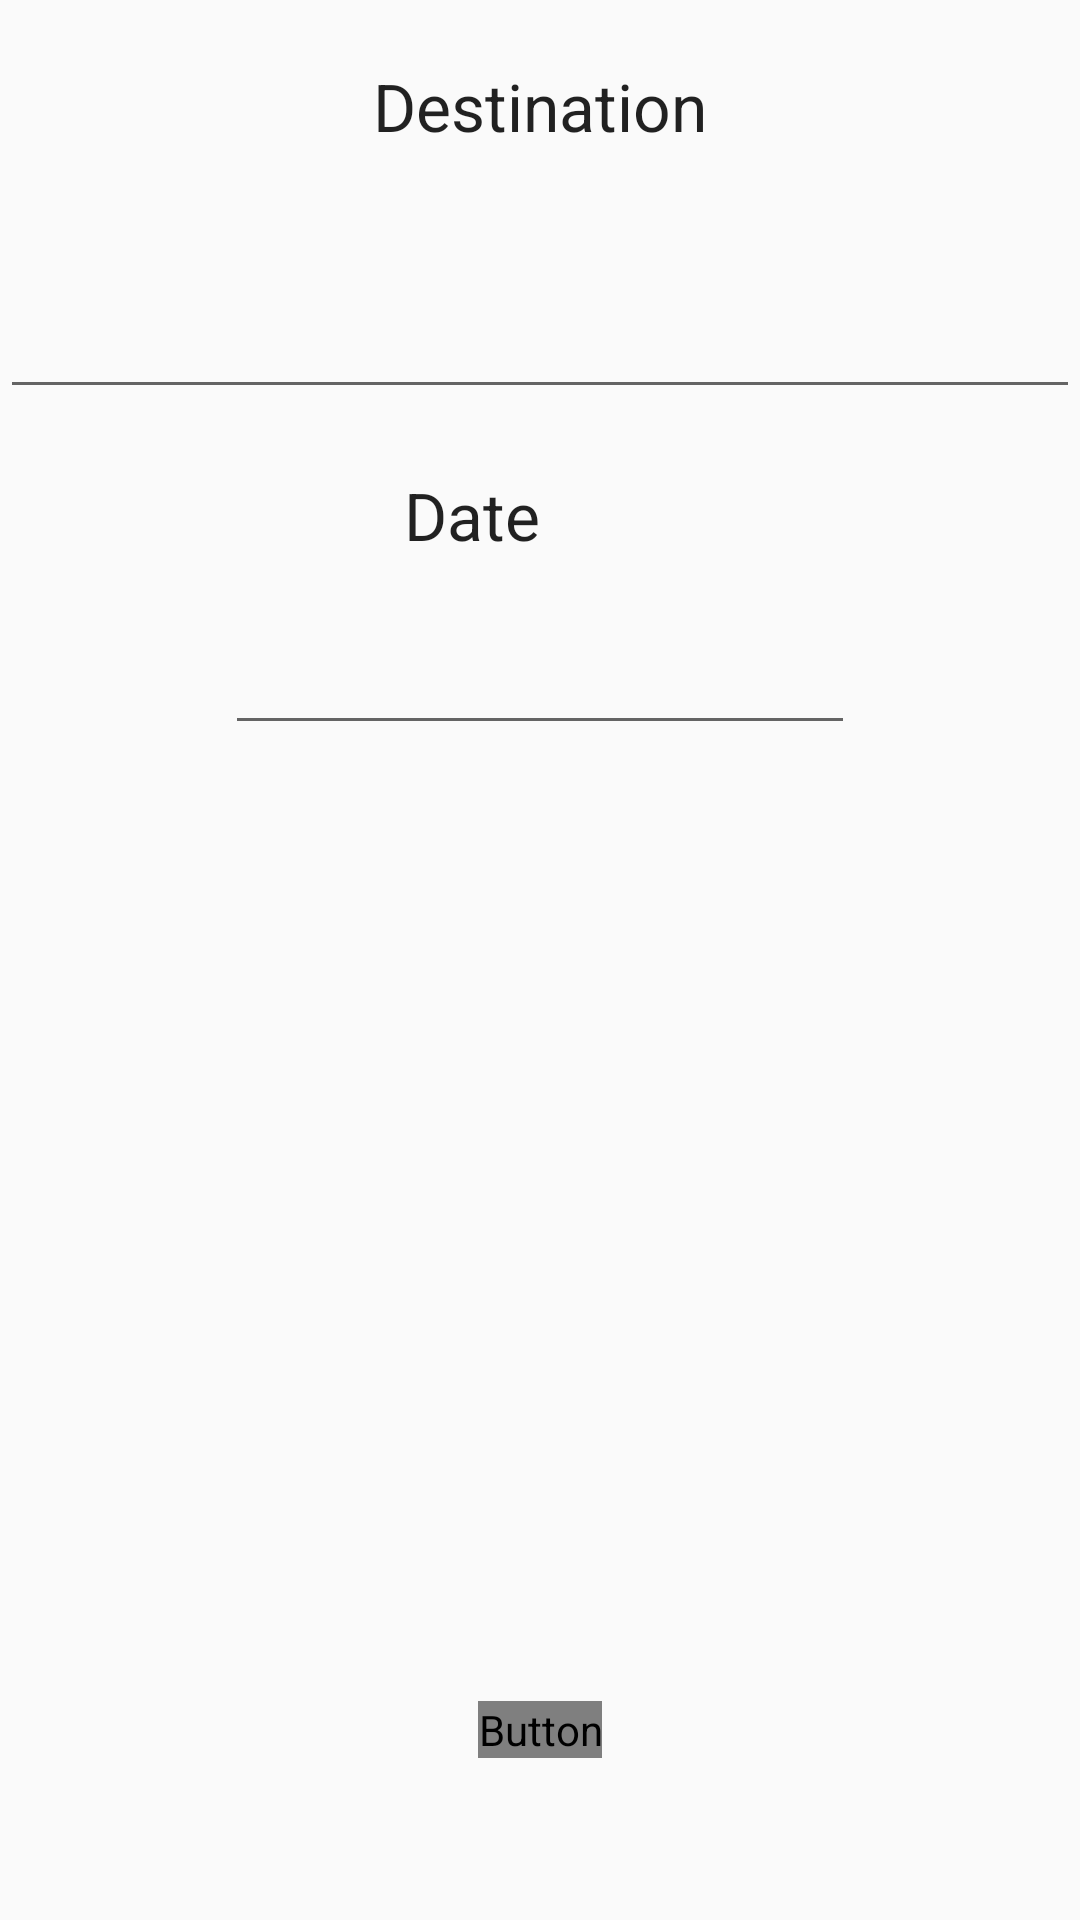

Layout XML and referenced resources for this Android screen:
<!-- AndroidManifest.xml: application theme AppTheme -->
<!-- res/layout/trip_new.xml -->
<?xml version="1.0" encoding="utf-8"?>
<LinearLayout xmlns:android="http://schemas.android.com/apk/res/android"
    android:orientation="vertical" android:layout_width="match_parent"
    android:layout_height="match_parent">

    <TextView
        android:layout_width="wrap_content"
        android:layout_height="wrap_content"
        android:textAppearance="?android:attr/textAppearanceLarge"
        android:text="Destination"
        android:id="@+id/dst_picker"
        android:padding="10pt"
        android:layout_gravity="center_horizontal" />

    <RelativeLayout
        android:layout_width="match_parent"
        android:layout_height="match_parent">

        <EditText
            android:layout_width="wrap_content"
            android:layout_height="wrap_content"
            android:id="@+id/editText"
            android:layout_alignParentLeft="true"
            android:layout_alignParentStart="true"
            android:layout_alignParentRight="true"
            android:layout_alignParentEnd="true"
            android:padding="10pt" />

        <TextView
            android:layout_width="wrap_content"
            android:layout_height="wrap_content"
            android:textAppearance="?android:attr/textAppearanceLarge"
            android:text="Date"
            android:id="@+id/dt_picker"
            android:padding="10pt"
            android:layout_below="@+id/editText"
            android:layout_alignRight="@+id/saveInfo"
            android:layout_alignEnd="@+id/saveInfo" />

        <Button
            android:layout_width="wrap_content"
            android:layout_height="wrap_content"
            android:text="Save"
            android:id="@+id/saveInfo"
            android:layout_alignParentBottom="true"
            android:layout_centerHorizontal="true"
            android:layout_marginBottom="54dp"
            android:textColor="@color/icons"
            />

        <EditText
            android:layout_width="wrap_content"
            android:layout_height="wrap_content"
            android:inputType="date"
            android:ems="10"
            android:id="@+id/editText2"
            android:layout_below="@+id/dt_picker"
            android:layout_centerHorizontal="true"/>

    </RelativeLayout>
</LinearLayout>
<!-- resources referenced by this layout -->
<resources>
  <style name="AppTheme" parent="Theme.AppCompat.Light.DarkActionBar">
          
          <item name="colorPrimary">@color/primary</item>
          <item name="colorPrimaryDark">@color/primary_dark</item>
          <item name="colorAccent">@color/accent</item>
          <item name="colorButtonNormal">@color/accent</item>
      </style>
</resources>
